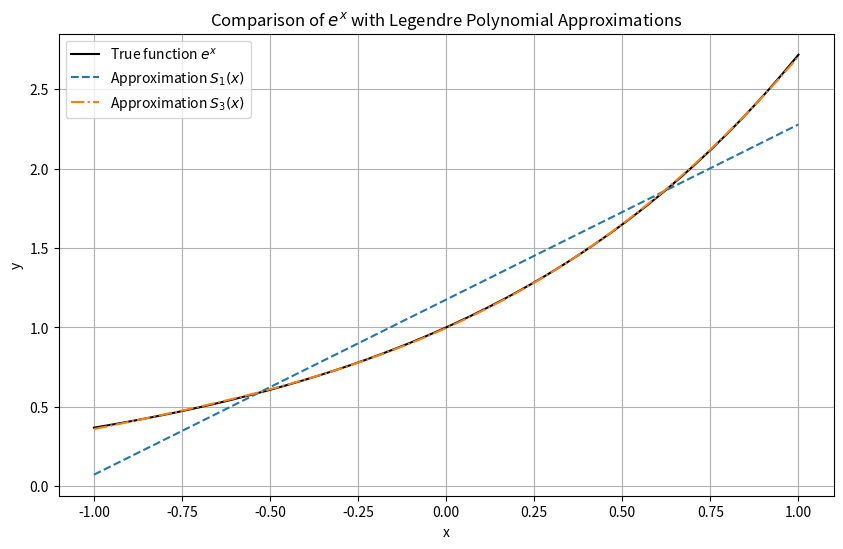

Recreate this plot in Python.
import numpy as np  
import matplotlib.pyplot as plt  
from scipy.integrate import quad  
from scipy.linalg import solve  
from scipy.special import eval_legendre as P  
from scipy.special import legendre as legendre_poly
  
# 定义被逼近函数  
def f(x):  
    return np.exp(x)  
  
def legendre_polyval(coefficients, x):  
    """  
    Evaluate a series expansion in Legendre polynomials at points x.  
      
    Parameters:  
    coefficients : array_like  
        Coefficients of the Legendre series expansion in descending order  
        (i.e., coefficients[0] is the coefficient of P_n(x), where n is the  
        highest degree Legendre polynomial, coefficients[1] is the coefficient  
        of P_{n-1}(x), etc.).  
    x : array_like  
        Points at which to evaluate the series expansion.  
          
    Returns:  
    y : ndarray  
        Values of the Legendre series expansion at x.  
    """  
    # Initialize output array  
    y = np.zeros_like(x, dtype=float)  
      
    # Iterate over the coefficients and add the contribution of each Legendre polynomial  
    for i, coef in enumerate(coefficients):  
        y += coef * legendre_poly(i)(x)  
          
    return y  

# 定义勒让德多项式的积分  
def legendre_integral(n, m):  
    if n == m:  
        return 2.0 / (2.0 * n + 1.0)  
    else:  
        return 0.0  
  
# 计算逼近多项式的系数  
def compute_coefficients(n):  
    # 构建线性方程组的系数矩阵A和常数向量b  
    A = np.zeros((n+1, n+1))  
    b = np.zeros(n+1)  
    for i in range(n+1):  
        for j in range(n+1):  
            A[i, j] = legendre_integral(i, j)  
        b[i] = quad(lambda x: f(x) * P(i, x), -1, 1)[0]  
    # 解线性方程组Ax = b得到系数  
    coefficients = solve(A, b)  
    return coefficients 
  
# 主函数  
def main():  
    # 初始化绘图  
    plt.figure(figsize=(10, 6))  
  
    # 原始函数曲线  
    x = np.linspace(-1, 1, 1000)  
    y_true = f(x)  
    plt.plot(x, y_true, label='True function $e^x$', color='black')  
  
    # 计算并绘制S1(x)  
    coefficients_S1 = compute_coefficients(1)  
    print(f"Coefficients for S1(x): {coefficients_S1}")
    y_approx_S1 = legendre_polyval(coefficients_S1, x)  
    plt.plot(x, y_approx_S1, label=f'Approximation $S_1(x)$', linestyle='--')  
  
    # 计算并绘制S3(x)  
    coefficients_S3 = compute_coefficients(3)  
    print(f"Coefficients for S3(x): {coefficients_S3}")
    y_approx_S3 = legendre_polyval(coefficients_S3, x)  
    plt.plot(x, y_approx_S3, label=f'Approximation $S_3(x)$', linestyle='-.')  
  
    # 图表装饰  
    plt.legend()  
    plt.title('Comparison of $e^x$ with Legendre Polynomial Approximations')  
    plt.xlabel('x')  
    plt.ylabel('y')  
    plt.grid(True)  
  
    # 显示图表  
    plt.show()  
  
# 调用主函数  
if __name__ == "__main__":  
    main()